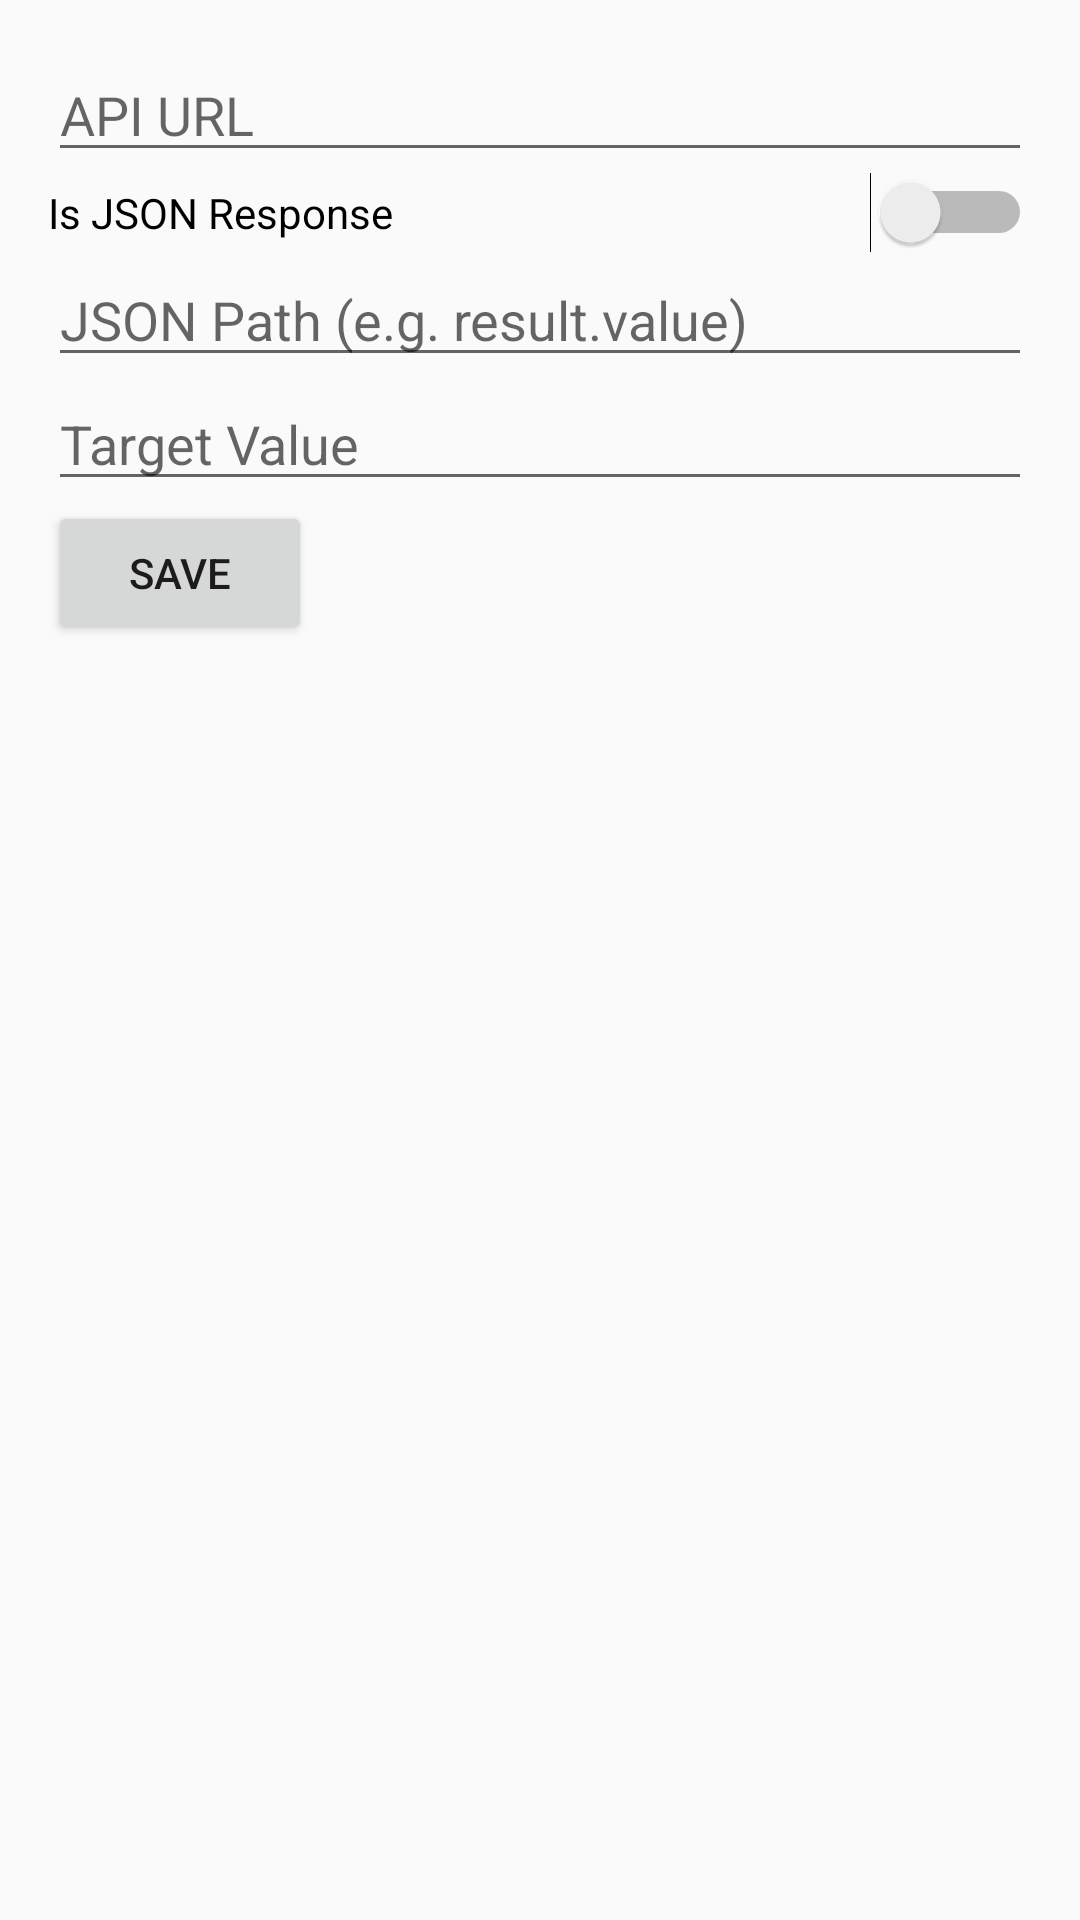

Android layout source for this screen:
<!-- AndroidManifest.xml: application theme AppTheme -->
<!-- res/layout/activity_settings.xml -->
<?xml version="1.0" encoding="utf-8"?>
<LinearLayout xmlns:android="http://schemas.android.com/apk/res/android"
    android:layout_width="match_parent"
    android:layout_height="match_parent"
    android:orientation="vertical"
    android:padding="16dp">

    <EditText
        android:id="@+id/apiUrlEdit"
        android:layout_width="match_parent"
        android:layout_height="wrap_content"
        android:hint="API URL" />

    <Switch
        android:id="@+id/isJsonSwitch"
        android:layout_width="match_parent"
        android:layout_height="wrap_content"
        android:text="Is JSON Response" />

    <EditText
        android:id="@+id/jsonPathEdit"
        android:layout_width="match_parent"
        android:layout_height="wrap_content"
        android:hint="JSON Path (e.g. result.value)" />

    <EditText
        android:id="@+id/targetValueEdit"
        android:layout_width="match_parent"
        android:layout_height="wrap_content"
        android:hint="Target Value" />

    <Button
        android:id="@+id/saveButton"
        android:layout_width="wrap_content"
        android:layout_height="wrap_content"
        android:text="Save" />

</LinearLayout>
<!-- resources referenced by this layout -->
<resources>
  <style name="AppTheme" parent="Theme.AppCompat.Light.DarkActionBar">
          
      </style>
</resources>
